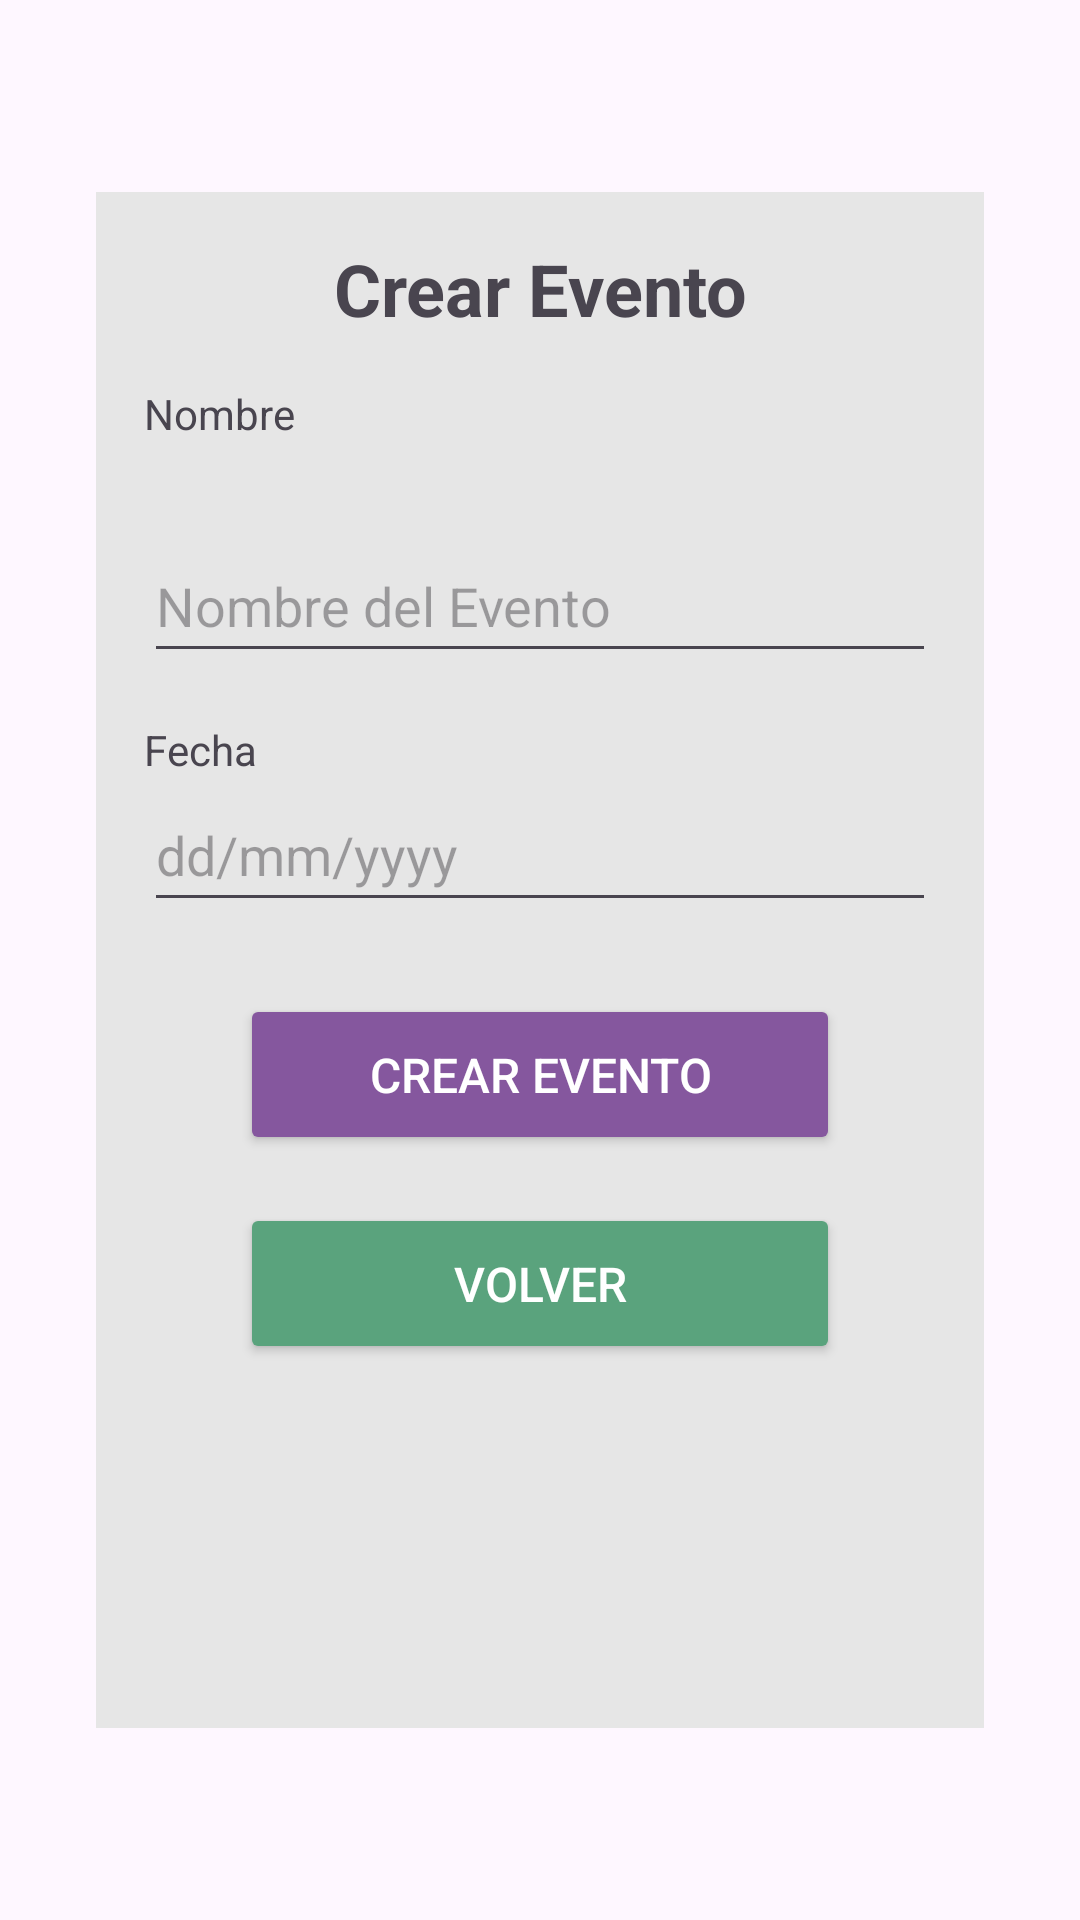

Here is an Android app screen rendered from its layout file. Give the layout XML and the strings, colors and styles it references.
<!-- AndroidManifest.xml: application theme Theme.BeHomeApp -->
<!-- res/layout/fragment_crear_evento.xml -->
<?xml version="1.0" encoding="utf-8"?>
<androidx.constraintlayout.widget.ConstraintLayout xmlns:android="http://schemas.android.com/apk/res/android"
    xmlns:tools="http://schemas.android.com/tools"
    android:layout_width="match_parent"
    android:layout_height="match_parent"
    xmlns:app="http://schemas.android.com/apk/res-auto"
    tools:context=".ui.calendar.CrearEventoFragment">


    <FrameLayout
        android:id="@+id/frame_layout"
        android:layout_width="0dp"
        android:layout_height="0dp"
        android:layout_marginTop="64dp"
        android:layout_marginStart="32dp"
        android:layout_marginEnd="32dp"
        android:layout_marginBottom="64dp"
        android:background="@color/backgrounGrey"
        app:layout_constraintBottom_toBottomOf="parent"
        app:layout_constraintEnd_toEndOf="parent"
        app:layout_constraintStart_toStartOf="parent"
        app:layout_constraintTop_toTopOf="parent">


        
        <LinearLayout
            android:layout_width="match_parent"
            android:layout_height="match_parent"
            android:orientation="vertical"
            android:padding="16dp"
            tools:ignore="ExtraText">

            <TextView
                android:layout_width="wrap_content"
                android:layout_height="wrap_content"
                android:text="Crear Evento"
                android:textSize="24sp"
                android:textStyle="bold"
                android:gravity="center"
                android:layout_gravity="center"
                android:paddingBottom="16dp" />

            <TextView
                android:layout_width="wrap_content"
                android:layout_height="48dp"
                android:text="Nombre" />

            <EditText
                android:id="@+id/editTextNombreLista"
                android:layout_width="match_parent"
                android:layout_height="48dp"
                android:hint="Nombre del Evento" />

            <TextView
                android:layout_width="wrap_content"
                android:layout_height="wrap_content"
                android:layout_marginTop="16dp"
                android:text="Fecha" />

            <EditText
                android:id="@+id/editTextFecha"
                android:layout_width="match_parent"
                android:layout_height="48dp"
                android:hint="dd/mm/yyyy" />


            <Button
                android:id="@+id/buttonCrearEvento"
                android:layout_width="200dp"
                android:layout_height="wrap_content"
                android:layout_gravity="center"
                android:layout_marginTop="24dp"
                android:backgroundTint="@color/darkPurple"
                android:text="Crear Evento"
                android:textSize="16dp"
                android:padding="16dp"
                android:textColor="@android:color/white" />

            <Button
                android:id="@+id/buttonVolver"
                android:layout_width="200dp"
                android:layout_height="wrap_content"
                android:layout_marginTop="16dp"
                android:layout_gravity="center"
                android:backgroundTint="@color/darkGreen"
                android:padding="16dp"
                android:text="Volver"
                android:textColor="@android:color/white"
                android:textSize="16sp" />


        </LinearLayout>

    </FrameLayout>


</androidx.constraintlayout.widget.ConstraintLayout>
<!-- resources referenced by this layout -->
<resources>
  <color name="backgrounGrey">#E6E6E6</color>
  <color name="darkGreen">#5AA37D</color>
  <color name="darkPurple">#85579E</color>
  <style name="Theme.BeHomeApp" parent="Base.Theme.BeHomeApp" />
  <style name="Base.Theme.BeHomeApp" parent="Theme.Material3.DayNight.NoActionBar">
          
          
      </style>
</resources>
